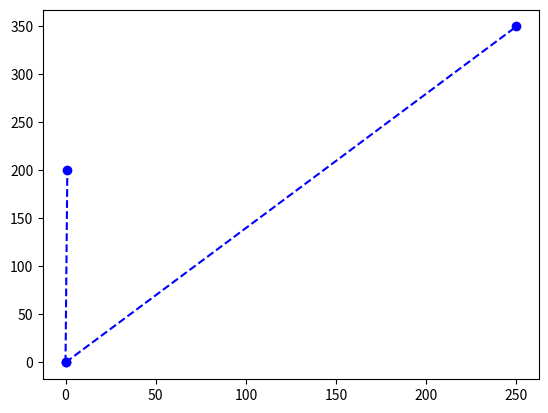

Here is the Python script that generated this plot:
import matplotlib.pyplot as plt
import numpy as np
Xpoint=np.array([0, 250])
Ypoint=np.array([0, 350])
Zpoint=np.array([0, 200])
plt.plot(Xpoint, Ypoint, Zpoint, marker='o', color='b', linestyle='dashed')
plt.show()